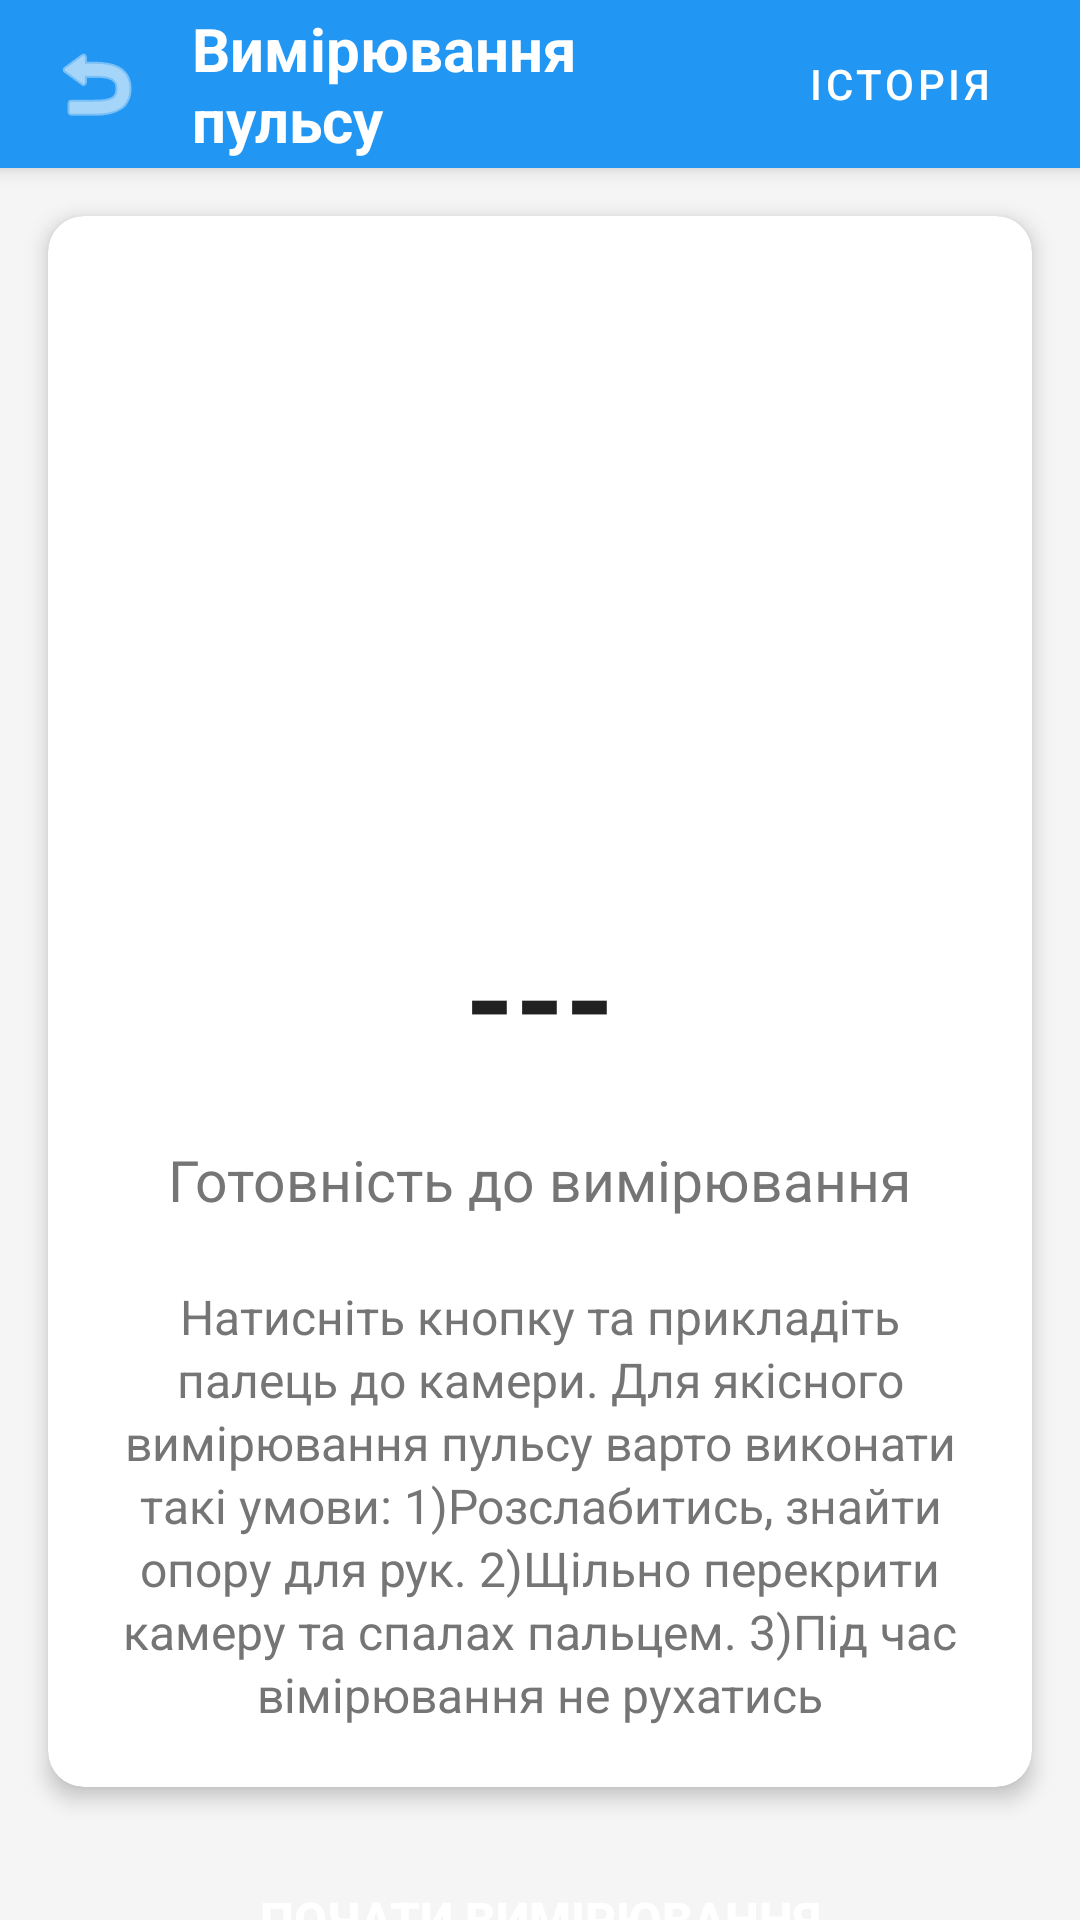

Layout XML and referenced resources for this Android screen:
<!-- AndroidManifest.xml: application theme Theme.HealthMonitor -->
<!-- res/layout/activity_pulse.xml -->
<?xml version="1.0" encoding="utf-8"?>
<LinearLayout xmlns:android="http://schemas.android.com/apk/res/android"
    android:layout_width="match_parent"
    android:layout_height="match_parent"
    xmlns:app="http://schemas.android.com/apk/res-auto"
    android:orientation="vertical"
    android:background="#F5F5F5">

    
    <androidx.cardview.widget.CardView
        android:layout_width="match_parent"
        android:layout_height="56dp"
        app:cardCornerRadius="0dp"
        app:cardElevation="4dp"
        app:cardBackgroundColor="@color/primary_blue">

        <LinearLayout
            android:layout_width="match_parent"
            android:layout_height="match_parent"
            android:orientation="horizontal"
            android:gravity="center_vertical"
            android:paddingStart="8dp"
            android:paddingEnd="16dp">

            <ImageButton
                android:id="@+id/btnBack"
                android:layout_width="48dp"
                android:layout_height="48dp"
                android:background="?attr/selectableItemBackgroundBorderless"
                android:src="@android:drawable/ic_menu_revert"
                android:contentDescription="Назад"
                app:tint="#FFFFFF" />

            <TextView
                android:layout_width="0dp"
                android:layout_height="wrap_content"
                android:layout_weight="1"
                android:text="Вимірювання пульсу"
                android:textSize="20sp"
                android:textStyle="bold"
                android:textColor="@android:color/white"
                android:layout_marginStart="8dp"/>

            <Button
                android:id="@+id/btnHistory"
                style="?android:attr/buttonBarButtonStyle"
                android:layout_width="wrap_content"
                android:layout_height="48dp"
                android:background="?android:attr/selectableItemBackgroundBorderless"
                android:text="Історія"
                android:textColor="@android:color/white"
                android:textSize="14sp" />

        </LinearLayout>

    </androidx.cardview.widget.CardView>

    
    <androidx.cardview.widget.CardView
        android:layout_width="match_parent"
        android:layout_height="wrap_content"
        android:layout_margin="16dp"
        app:cardCornerRadius="12dp"
        app:cardElevation="4dp">

        <LinearLayout
            android:layout_width="match_parent"
            android:layout_height="wrap_content"
            android:orientation="vertical"
            android:padding="20dp"
            android:gravity="center">

            <TextureView
                android:id="@+id/textureView"
                android:layout_width="200dp"
                android:layout_height="200dp"
                android:layout_gravity="center"
                android:layout_marginBottom="12dp" />

            <TextView
                android:id="@+id/pulseText"
                android:layout_width="wrap_content"
                android:layout_height="wrap_content"
                android:layout_gravity="center"
                android:layout_marginBottom="20dp"
                android:text="---"
                android:textColor="#212121"
                android:textSize="42sp"
                android:textStyle="bold" />

            <TextView
                android:id="@+id/statusText"
                android:layout_width="wrap_content"
                android:layout_height="wrap_content"
                android:layout_gravity="center"
                android:layout_marginBottom="22dp"
                android:text="Готовність до вимірювання"
                android:textColor="#757575"
                android:textSize="19sp" />

            <TextView
                android:id="@+id/instructionText"
                android:layout_width="match_parent"
                android:layout_height="wrap_content"
                android:gravity="center"
                android:text="Натисніть кнопку та прикладіть палець до камери. Для якісного вимірювання пульсу варто виконати такі умови: 1)Розслабитись, знайти опору для рук. 2)Щільно перекрити камеру та спалах пальцем. 3)Під час вімірювання не рухатись"
                android:textColor="#757575"
                android:textSize="16sp"
                android:lineSpacingMultiplier="1.1" />

        </LinearLayout>

    </androidx.cardview.widget.CardView>

    
    <Button
        android:id="@+id/startButton"
        android:layout_width="match_parent"
        android:layout_height="56dp"
        android:layout_marginStart="16dp"
        android:layout_marginEnd="16dp"
        android:text="Почати вимірювання"
        android:textSize="16sp"
        android:textStyle="bold"
        android:textColor="#FFFFFF"
        android:background="@drawable/button_primary" />

</LinearLayout>
<!-- resources referenced by this layout -->
<resources>
  <color name="primary_blue">#2196F3</color>
  <style name="Theme.HealthMonitor" parent="Theme.MaterialComponents.Light.NoActionBar">
          
          <item name="colorPrimary">@color/primary_blue</item>
          <item name="colorPrimaryVariant">@color/primary_blue_dark</item>
          <item name="colorOnPrimary">@color/surface_white</item>
  
          
          <item name="colorSecondary">@color/health_green</item>
          <item name="colorSecondaryVariant">@color/health_orange</item>
          <item name="colorOnSecondary">@color/surface_white</item>
  
          
          <item name="android:statusBarColor" tools:targetApi="l">?attr/colorPrimaryVariant</item>
  
          
          <item name="android:windowBackground">@color/background_light</item>
          <item name="backgroundColor">@color/background_light</item>
  
          
          <item name="android:textColorPrimary">@color/text_primary</item>
          <item name="android:textColorSecondary">@color/text_secondary</item>
      </style>
  <color name="primary_blue_dark">#1976D2</color>
  <color name="surface_white">#FFFFFF</color>
  <color name="health_green">#4CAF50</color>
  <color name="health_orange">#FF9800</color>
  <color name="background_light">#F5F5F5</color>
  <color name="text_primary">#212121</color>
  <color name="text_secondary">#757575</color>
</resources>
